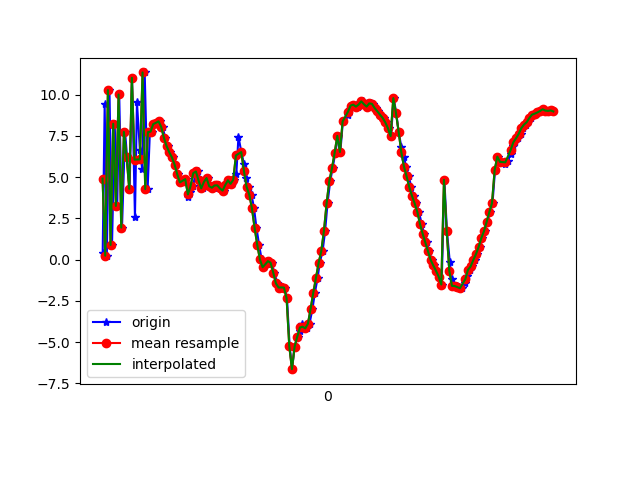

Values plotted in this chart, from the file beside it:
1618545368441, 1241044566792658, 0.40472794, -7.5295696, 5.559263
1618545368456, 1241044586023428, 9.416, -5.083, 12.46
1618545368472, 1241044605254198, 0.2382, -6.878, 7.407
1618545368492, 1241044624484968, 10.27, -4.734, 9.007
1618545368511, 1241044643715738, 0.8884, -6.122, 11.03
1618545368531, 1241044662946508, 8.231, -4.461, 3.596
1618545368550, 1241044682177278, 3.252, -5.103, 15.18
1618545368565, 1241044701408048, 10, -3.722, 8.431
1618545368586, 1241044720638818, 1.941, -5.02, 10.71
1618545368609, 1241044739869588, 7.734, -3.928, -0.07673
1618545368624, 1241044759100358, 6.24, -3.99, 15.58
1618545368643, 1241044778331128, 4.286, -4.746, -1.607
1618545368661, 1241044797561898, 11.01, -3.126, 11.24
1618545368683, 1241044816792668, 2.561, -4.872, 5.668
1618545368698, 1241044836023438, 9.548, -3.391, 0.4943
1618545368720, 1241044855254208, 6.653, -4.071, 13.54
1618545368737, 1241044874484978, 5.488, -4.993, -3.03
1618545368756, 1241044893715748, 11.34, -3.495, 9.218
1618545368778, 1241044912946518, 4.275, -5.24, 5.879
1618545368795, 1241044932177288, 7.722, -4.411, 0.2758
1618545368814, 1241044951408058, 7.752, -4.961, 3.054
1618545368834, 1241044970638828, 8.208, -5.043, 3.535
1618545368851, 1241044989869598, 8.285, -5.312, 3.263
1618545368871, 1241045009100368, 8.376, -5.635, 3.208
1618545368890, 1241045028331138, 8.035, -6.011, 3.509
1618545368910, 1241045047561908, 7.383, -5.983, 3.603
1618545368928, 1241045066792678, 6.882, -5.837, 2.979
1618545368947, 1241045086023448, 6.508, -5.855, 2.836
1618545368966, 1241045105254218, 6.197, -5.725, 2.39
1618545368987, 1241045124484988, 5.76, -5.633, 2.308
1618545369007, 1241045143715758, 5.169, -5.869, 2.337
1618545369024, 1241045162946528, 4.678, -6.373, 2.361
1618545369043, 1241045182177298, 4.777, -6.637, 2.386
1618545369064, 1241045201408068, 4.874, -6.806, 2.025
1618545369082, 1241045220638838, 3.823, -3.769, 2.188
1618545369098, 1241045239869608, 4.076, -5.667, 2.259
1618545369119, 1241045259100378, 4.451, -7.242, 2.466
1618545369137, 1241045278331148, 5.236, -9.307, 2.211
1618545369157, 1241045297561918, 5.338, -10.4, 2.19
1618545369176, 1241045316792688, 4.793, -11.43, 1.992
1618545369196, 1241045336023458, 4.318, -12.52, 2.357
1618545369214, 1241045355254228, 4.71, -13.58, 2.965
1618545369233, 1241045374484998, 4.939, -14.88, 2.698
1618545369252, 1241045393715768, 4.44, -16.37, 2.657
1618545369272, 1241045412946538, 4.357, -16.71, 2.515
1618545369293, 1241045432177308, 4.491, -17.02, 2.51
1618545369314, 1241045451408078, 4.5, -17.74, 2.099
1618545369327, 1241045470638848, 4.313, -18.43, 2.071
1618545369347, 1241045489869618, 4.178, -19.07, 2.462
1618545369367, 1241045509100388, 4.522, -19.56, 3.085
1618545369386, 1241045528331158, 4.806, -19.4, 3.834
1618545369407, 1241045547561928, 4.591, -18.79, 4.424
1618545369424, 1241045566792698, 4.839, -18.69, 4.571
1618545369443, 1241045586023468, 5.178, -17.85, 4.922
1618545369459, 1241045605254238, 7.445, -18.23, 0.9928
1618545369481, 1241045624485008, 6.513, -17.27, 3.755
1618545369500, 1241045643715778, 5.799, -16.78, 5.676
1618545369518, 1241045662946548, 4.961, -15.96, 7.09
1618545369537, 1241045682177318, 4.415, -14.26, 8.042
1618545369557, 1241045701408088, 3.938, -12.89, 8.739
1618545369576, 1241045720638858, 3.11, -12.25, 8.996
... 117 more rows
